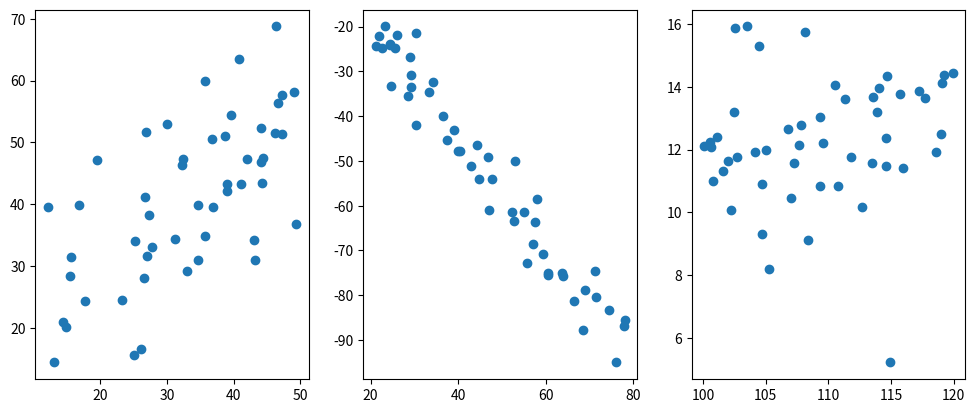
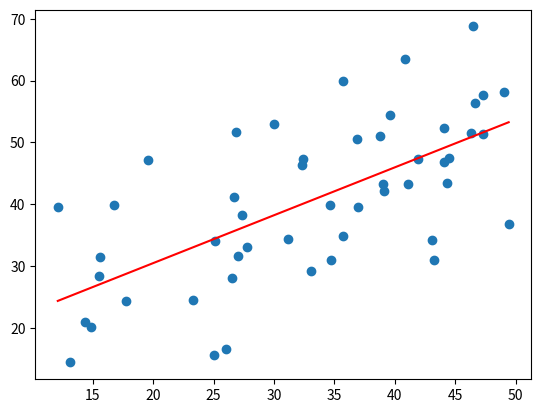
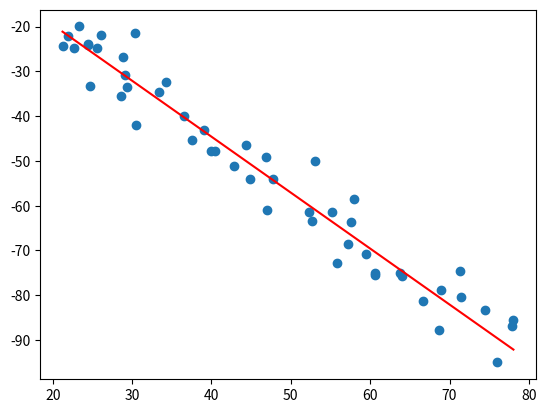
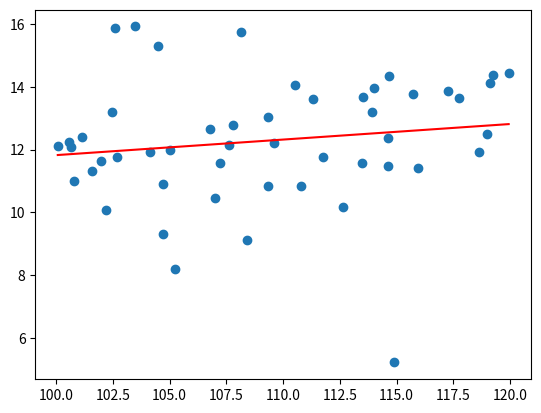

Source code (Python) for these figures, in order:
%matplotlib inline
import numpy as np
import math
import matplotlib.pyplot as plt

SIZE = 50
def generate_random_linear_sample(slope, intercept, noise_std, x_init, x_end):
    x = np.random.uniform(x_init, x_end, SIZE)
    y = x*slope + intercept + np.random.normal(0, noise_std, SIZE)
    
    return (x,y)

x1, y1 = generate_random_linear_sample(0.85, 12, 8, 10, 50)
x2, y2 = generate_random_linear_sample(-1.23, 5, 5, 20, 80)
x3, y3 = generate_random_linear_sample(0.02, 10, 2, 100, 120)
fig, ax = plt.subplots(1,3)
ax[0].scatter(x1, y1)
ax[1].scatter(x2, y2)
ax[2].scatter(x3, y3)
fig.set_figwidth(12)

R = 1/(len(x1) - 1)*np.sum((x1 - np.mean(x1))*(y1 - np.mean(y1))/(np.std(x1) * np.std(y1)))
print(R)

b1 = R * np.std(y1) / np.std(x1)
b0 = np.mean(y1) - b1 * np.mean(x1)

print('y = {0} * x + {1}'.format(b1, b0))

def predict(x, b0, b1):
    return(b0 + b1*x)

fig, ax = plt.subplots()
ax.scatter(x1, y1)
ax.plot([np.min(x1), np.max(x1)], [predict(np.min(x1), b0, b1), predict(np.max(x1), b0, b1)], 'r')

R = 1/(len(x2) - 1)*np.sum((x2 - np.mean(x2))*(y2 - np.mean(y2))/(np.std(x2) * np.std(y2)))
print(R)

b1 = R * np.std(y2) / np.std(x2)
b0 = np.mean(y2) - b1 * np.mean(x2)

print('y = {0} * x + {1}'.format(b1, b0))

fig, ax = plt.subplots()
ax.scatter(x2, y2)
ax.plot([np.min(x2), np.max(x2)], [predict(np.min(x2), b0, b1), predict(np.max(x2), b0, b1)], 'r')

R = 1/(len(x3) - 1)*np.sum((x3 - np.mean(x3))*(y3 - np.mean(y3))/(np.std(x3) * np.std(y3)))
print(R)

b1 = R * np.std(y3) / np.std(x3)
b0 = np.mean(y3) - b1 * np.mean(x3)

print('y = {0} * x + {1}'.format(b1, b0))

fig, ax = plt.subplots()
ax.scatter(x3, y3)
ax.plot([np.min(x3), np.max(x3)], [predict(np.min(x3), b0, b1), predict(np.max(x3), b0, b1)], 'r')

